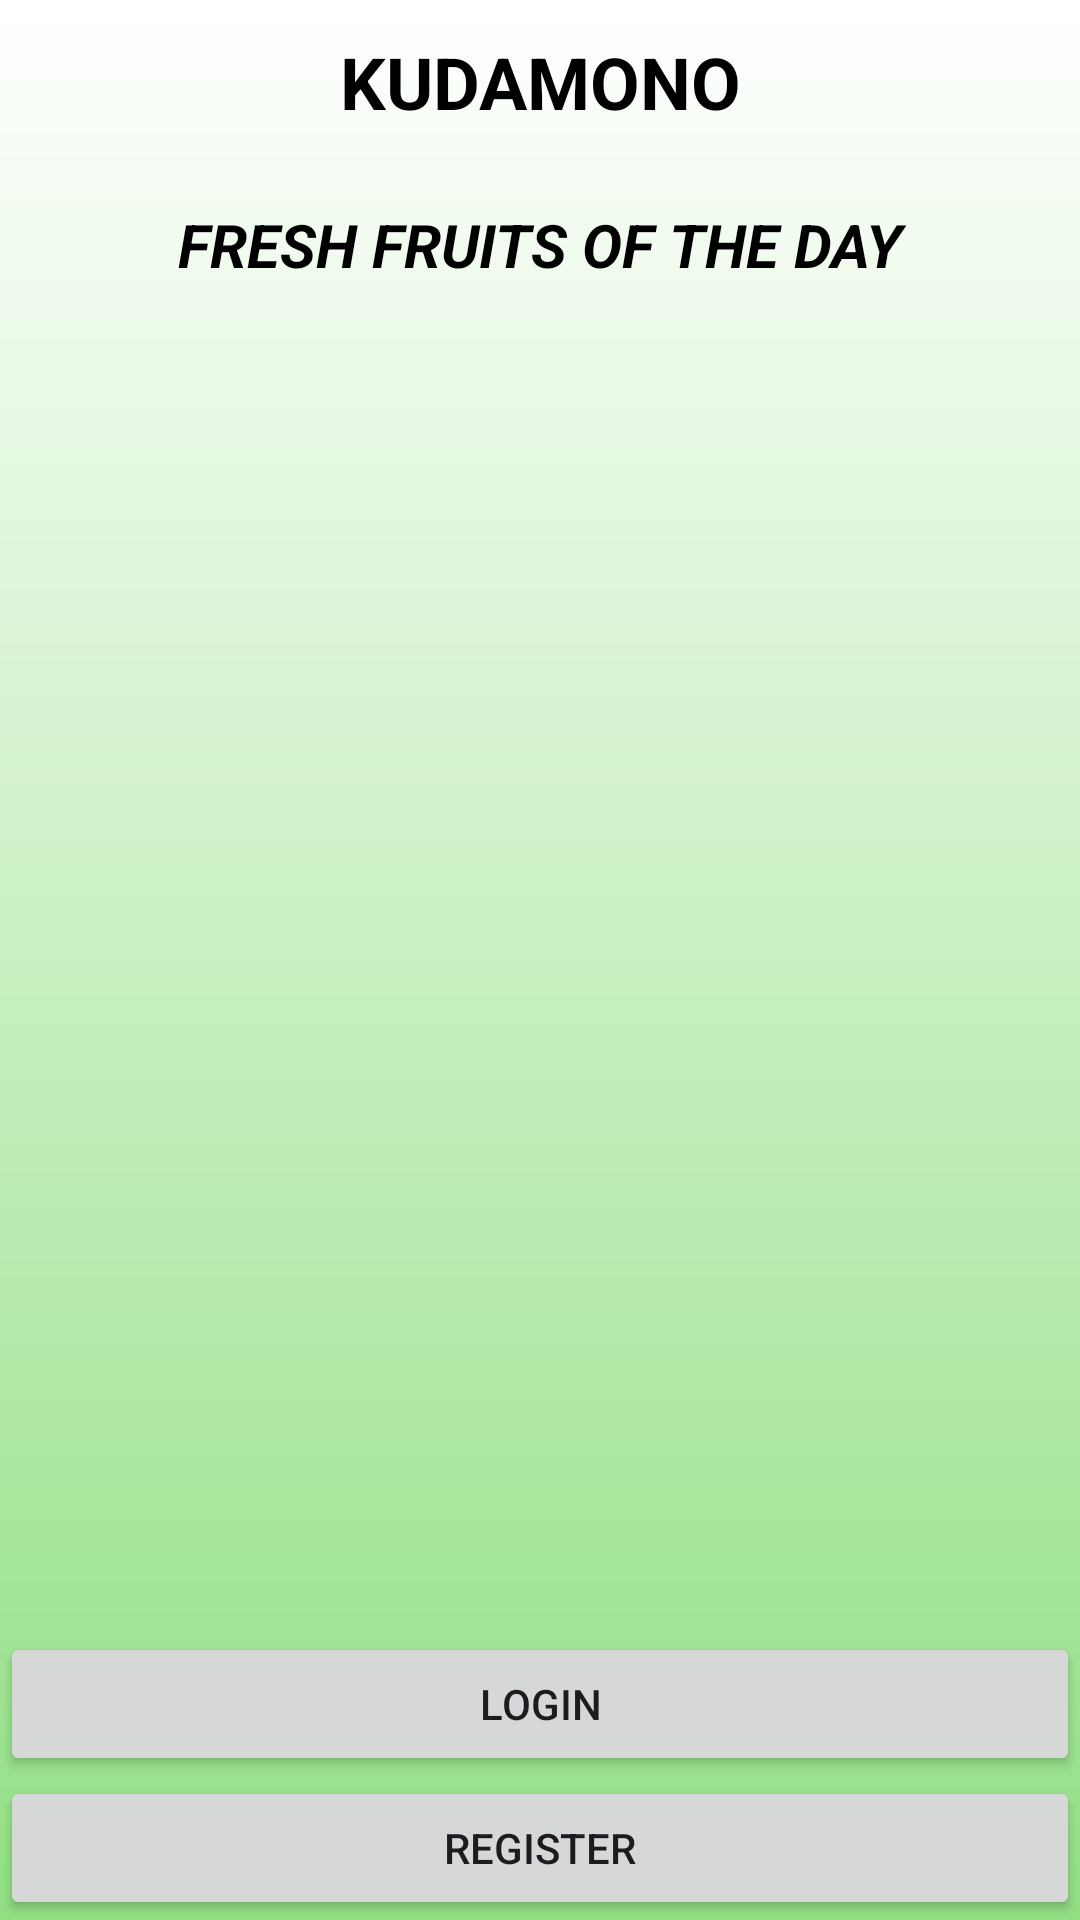

Write the Android layout XML for this screen, with the resource values it uses.
<!-- AndroidManifest.xml: application theme Theme.FruitApp -->
<!-- res/layout/activity_main.xml -->
<?xml version="1.0" encoding="utf-8"?>
<LinearLayout xmlns:android="http://schemas.android.com/apk/res/android"
    xmlns:tools="http://schemas.android.com/tools"
    android:layout_width="match_parent"
    android:layout_height="match_parent"
    android:orientation="vertical"
    android:background="@drawable/bg_page"
    tools:context=".MainActivity">

    <TextView
        android:layout_weight="1"
        android:layout_width="match_parent"
        android:layout_height="0dp"
        android:gravity="center"
        android:textStyle="bold"
        android:textSize="24sp"
        android:textAllCaps="true"
        android:textAlignment="center"
        android:textColor="@color/black"
        android:text="@string/app_name" />

    <TextView
        android:layout_weight="1"
        android:layout_width="match_parent"
        android:layout_height="0dp"
        android:gravity="center"
        android:textStyle="bold|italic"
        android:textSize="20sp"
        android:textAllCaps="true"
        android:textAlignment="center"
        android:textColor="@color/black"
        android:text="Fresh Fruits of the Day" />

    <androidx.recyclerview.widget.RecyclerView
        android:id="@+id/rv_fruits"
        android:layout_weight="8"
        android:layout_width="match_parent"
        android:layout_height="0dp" />

    <Button
        android:id="@+id/login_btn"
        android:layout_width="match_parent"
        android:layout_height="wrap_content"
        android:text="@string/login_fill"/>

    <Button
        android:id="@+id/register_btn"
        android:layout_width="match_parent"
        android:layout_height="wrap_content"
        android:text="Register"/>

</LinearLayout>
<!-- resources referenced by this layout -->
<resources>
  <color name="black">#FF000000</color>
  <!-- drawable bg_page (drawable) -->
  <?xml version="1.0" encoding="utf-8"?>
  <shape  xmlns:android="http://schemas.android.com/apk/res/android">
      <gradient
          android:startColor="@color/white"
          android:endColor="@color/light_green"
          android:angle="9"/>
  </shape>
  <string name="app_name">Kudamono</string>
  <string name="login_fill">Login</string>
  <style name="Theme.FruitApp" parent="Base.Theme.FruitApp" />
  <color name="white">#FFFFFFFF</color>
  <color name="light_green">#92e084</color>
  <style name="Base.Theme.FruitApp" parent="Theme.Material3.Light.NoActionBar">
          
          
          <item name="colorPrimary">#092635</item>
          <item name="colorPrimaryVariant">#1B4242</item>
          <item name="colorSecondary">#5C8374</item>
          <item name="colorSecondaryVariant">#9EC8B9</item>
      </style>
</resources>
